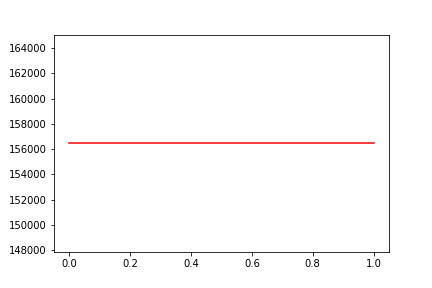

Data behind this chart, as committed beside it:
, date, assets
0, 0, 156466
1, 20190924, 156466
